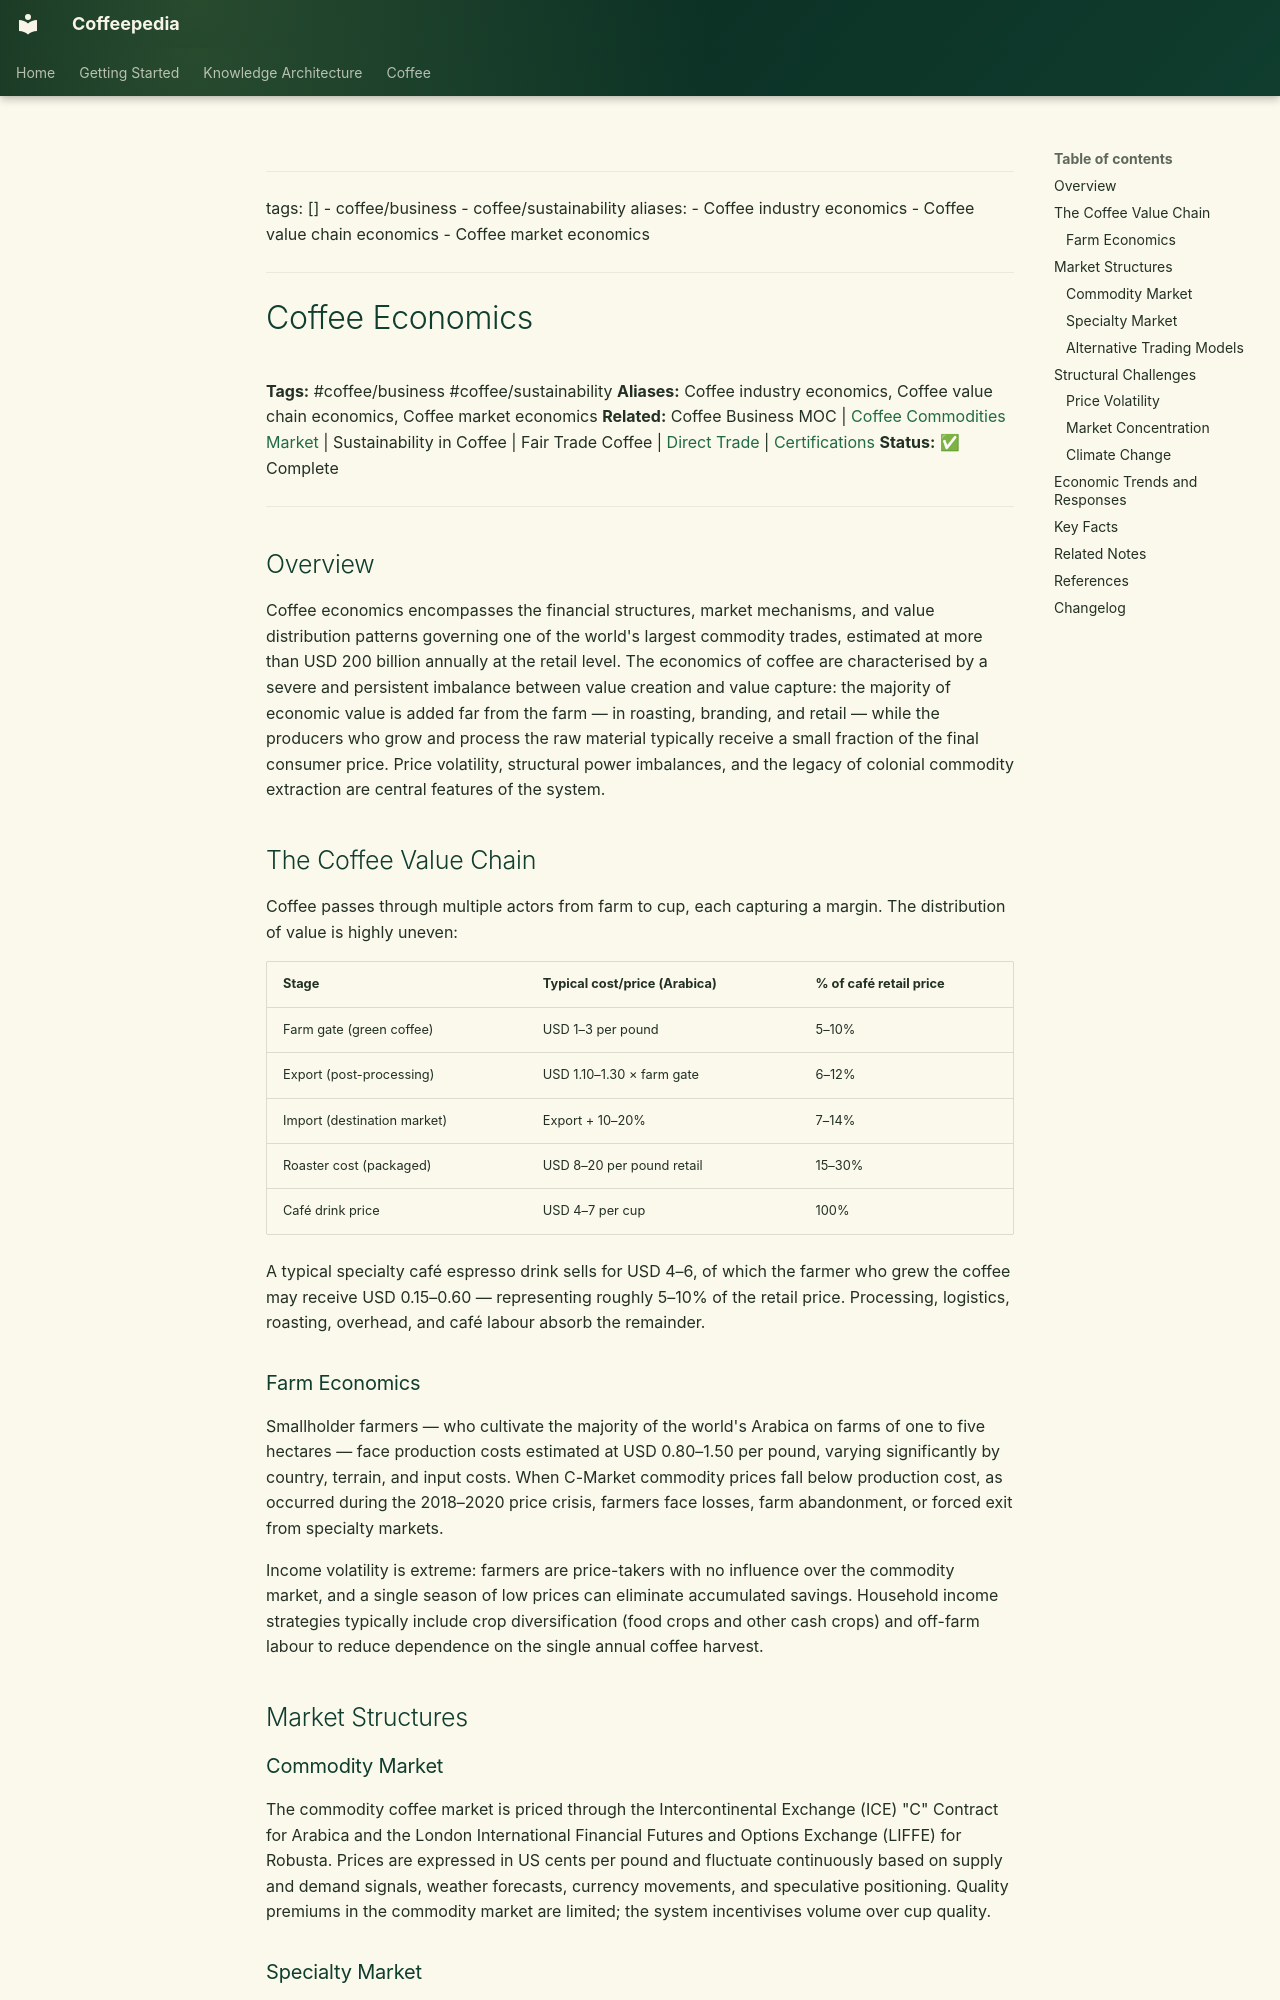

repository: Vauldt/all-about-coffee · page: coffee/coffee-business/coffee-economics/index.html · generator: mkdocs

---
tags: []
  - coffee/business
  - coffee/sustainability
aliases:
  - Coffee industry economics
  - Coffee value chain economics
  - Coffee market economics
---

# Coffee Economics

**Tags:** #coffee/business #coffee/sustainability
**Aliases:** Coffee industry economics, Coffee value chain economics, Coffee market economics
**Related:** Coffee Business MOC | [Coffee Commodities Market](coffee-commodities-market.md) | Sustainability in Coffee | Fair Trade Coffee | [Direct Trade](../specialty-coffee/direct-trade.md) | [Certifications](certifications.md)
**Status:** ✅ Complete

---

## Overview

Coffee economics encompasses the financial structures, market mechanisms, and value distribution patterns governing one of the world's largest commodity trades, estimated at more than USD 200 billion annually at the retail level. The economics of coffee are characterised by a severe and persistent imbalance between value creation and value capture: the majority of economic value is added far from the farm — in roasting, branding, and retail — while the producers who grow and process the raw material typically receive a small fraction of the final consumer price. Price volatility, structural power imbalances, and the legacy of colonial commodity extraction are central features of the system.

## The Coffee Value Chain

Coffee passes through multiple actors from farm to cup, each capturing a margin. The distribution of value is highly uneven:

| Stage | Typical cost/price (Arabica) | % of café retail price |
| :--- | :--- | :--- |
| Farm gate (green coffee) | USD 1–3 per pound | 5–10% |
| Export (post-processing) | USD 1.10–1.30 × farm gate | 6–12% |
| Import (destination market) | Export + 10–20% | 7–14% |
| Roaster cost (packaged) | USD 8–20 per pound retail | 15–30% |
| Café drink price | USD 4–7 per cup | 100% |

A typical specialty café espresso drink sells for USD 4–6, of which the farmer who grew the coffee may receive USD 0.15–0.60 — representing roughly 5–10% of the retail price. Processing, logistics, roasting, overhead, and café labour absorb the remainder.

### Farm Economics

Smallholder farmers — who cultivate the majority of the world's Arabica on farms of one to five hectares — face production costs estimated at USD 0.80–1.50 per pound, varying significantly by country, terrain, and input costs. When C-Market commodity prices fall below production cost, as occurred during the 2018–2020 price crisis, farmers face losses, farm abandonment, or forced exit from specialty markets.

Income volatility is extreme: farmers are price-takers with no influence over the commodity market, and a single season of low prices can eliminate accumulated savings. Household income strategies typically include crop diversification (food crops and other cash crops) and off-farm labour to reduce dependence on the single annual coffee harvest.

## Market Structures

### Commodity Market

The commodity coffee market is priced through the Intercontinental Exchange (ICE) "C" Contract for Arabica and the London International Financial Futures and Options Exchange (LIFFE) for Robusta. Prices are expressed in US cents per pound and fluctuate continuously based on supply and demand signals, weather forecasts, currency movements, and speculative positioning. Quality premiums in the commodity market are limited; the system incentivises volume over cup quality.
